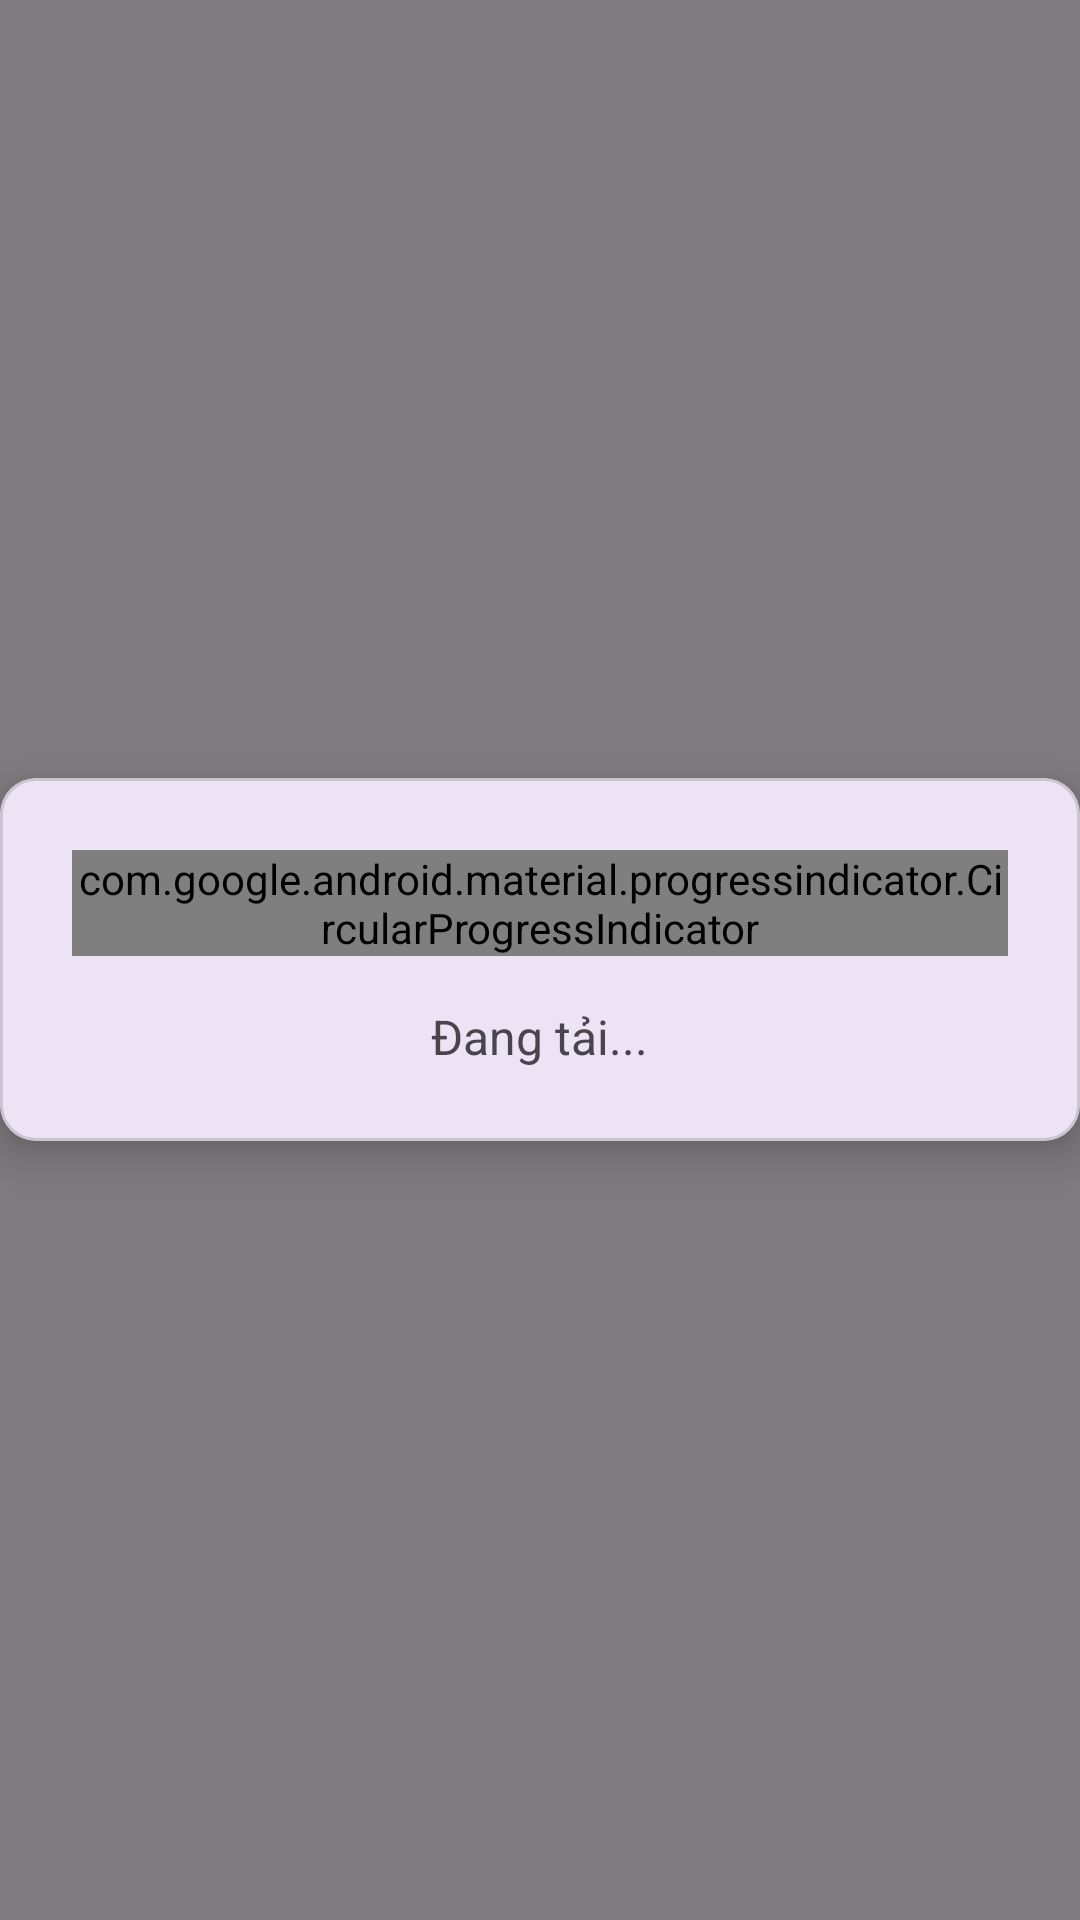

The Android layout XML behind this screen, and the referenced resources:
<!-- AndroidManifest.xml: application theme Theme.TSR -->
<!-- res/layout/loading_overlay.xml -->
<?xml version="1.0" encoding="utf-8"?>
<RelativeLayout xmlns:android="http://schemas.android.com/apk/res/android"
    xmlns:app="http://schemas.android.com/apk/res-auto"
    android:layout_width="match_parent"
    android:layout_height="match_parent"
    android:background="#80000000"
    android:clickable="true"
    android:focusable="true">

    <com.google.android.material.card.MaterialCardView
        android:layout_width="wrap_content"
        android:layout_height="wrap_content"
        android:layout_centerInParent="true"
        app:cardCornerRadius="12dp"
        app:cardElevation="8dp">

        <LinearLayout
            android:layout_width="wrap_content"
            android:layout_height="wrap_content"
            android:orientation="vertical"
            android:gravity="center"
            android:padding="24dp">

            <com.google.android.material.progressindicator.CircularProgressIndicator
                android:layout_width="wrap_content"
                android:layout_height="wrap_content"
                android:indeterminate="true"
                app:indicatorSize="48dp"
                app:indicatorColor="@color/primary" />

            <TextView
                android:id="@+id/loading_text"
                android:layout_width="wrap_content"
                android:layout_height="wrap_content"
                android:layout_marginTop="16dp"
                android:text="Đang tải..."
                android:textColor="@color/text_primary"
                android:textSize="16sp" />
        </LinearLayout>
    </com.google.android.material.card.MaterialCardView>
</RelativeLayout>
<!-- resources referenced by this layout -->
<resources>
  <color name="primary">#BB86FC</color>
  <style name="Theme.TSR" parent="Base.Theme.TSR" />
  <style name="Base.Theme.TSR" parent="Theme.Material3.DayNight.NoActionBar">
          
          
      </style>
</resources>
